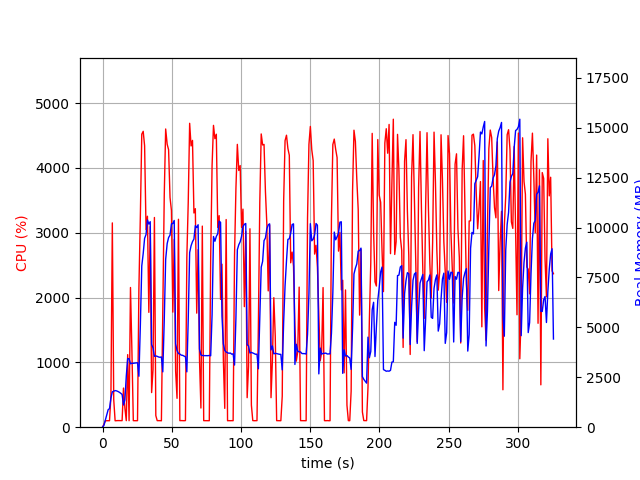

The table this chart was drawn from, first rows:
elapsed_time, nproc, cpu, mem_real, mem_virtual
3.9577484130859375e-05, 1, 0.0, 7.328, 3185
1.007, 1, 44.7, 93.87, 773.8
2.015, 1, 99.2, 359.9, 1894
3.024, 1, 100.2, 607.9, 3180
4.031, 1, 100.2, 873.9, 3180
5.04, 1, 100.1, 932.3, 2668
6.048, 1, 474.3, 1458, 6987
7.065, 1, 3152, 1771, 7342
8.073, 1, 426.7, 1803, 7396
9.08, 1, 99.2, 1834, 7468
10.09, 1, 101.1, 1820, 7468
11.1, 1, 102.1, 1790, 7468
12.11, 1, 102.1, 1751, 7468
13.12, 1, 102.1, 1700, 7468
14.12, 1, 101.2, 1641, 7468
15.13, 1, 603.7, 1113, 7572
16.14, 1, 294.5, 1366, 9262
17.15, 1, 101.1, 2561, 12078
18.16, 1, 1119, 3439, 12142
19.17, 1, 100.2, 3427, 12142
20.18, 1, 2155, 3176, 12142
21.21, 1, 1178, 3199, 12142
22.22, 1, 101.0, 3200, 12142
23.23, 1, 99.9, 3213, 12142
24.24, 1, 100.0, 3220, 12142
25.25, 1, 100.9, 3227, 12142
26.26, 1, 2144, 2551, 12142
27.32, 1, 3277, 5151, 12154
28.33, 1, 4520, 8077, 18489
29.36, 1, 4564, 8694, 22085
30.38, 1, 4341, 9456, 22133
31.41, 1, 3048, 9650, 22213
32.42, 1, 3254, 10380, 22213
33.43, 1, 1772, 10173, 22213
34.44, 1, 3093, 10292, 22213
35.45, 1, 534.2, 4145, 22325
36.45, 1, 888.6, 3972, 22325
37.46, 1, 3235, 3549, 22325
38.47, 1, 179.1, 3569, 22325
39.48, 1, 101.2, 3549, 22325
40.49, 1, 101.2, 3515, 22325
41.5, 1, 101.1, 3501, 22325
42.51, 1, 99.1, 3518, 22325
43.52, 1, 1791, 2770, 22325
44.57, 1, 3580, 5364, 22325
45.59, 1, 4600, 8408, 22633
46.68, 1, 4364, 9200, 22973
47.7, 1, 4281, 9498, 22985
48.74, 1, 3544, 9616, 22985
49.75, 1, 3342, 10180, 22985
50.76, 1, 1775, 10200, 22985
51.77, 1, 2898, 10353, 22985
52.78, 1, 869.2, 4177, 22985
53.8, 1, 445.4, 3835, 22985
54.83, 1, 3207, 3691, 22985
55.84, 1, 101.1, 3664, 22985
56.85, 1, 102.1, 3608, 22985
57.86, 1, 101.1, 3599, 22985
58.87, 1, 100.1, 3561, 22985
59.87, 1, 102.1, 3531, 22985
... 262 more rows
